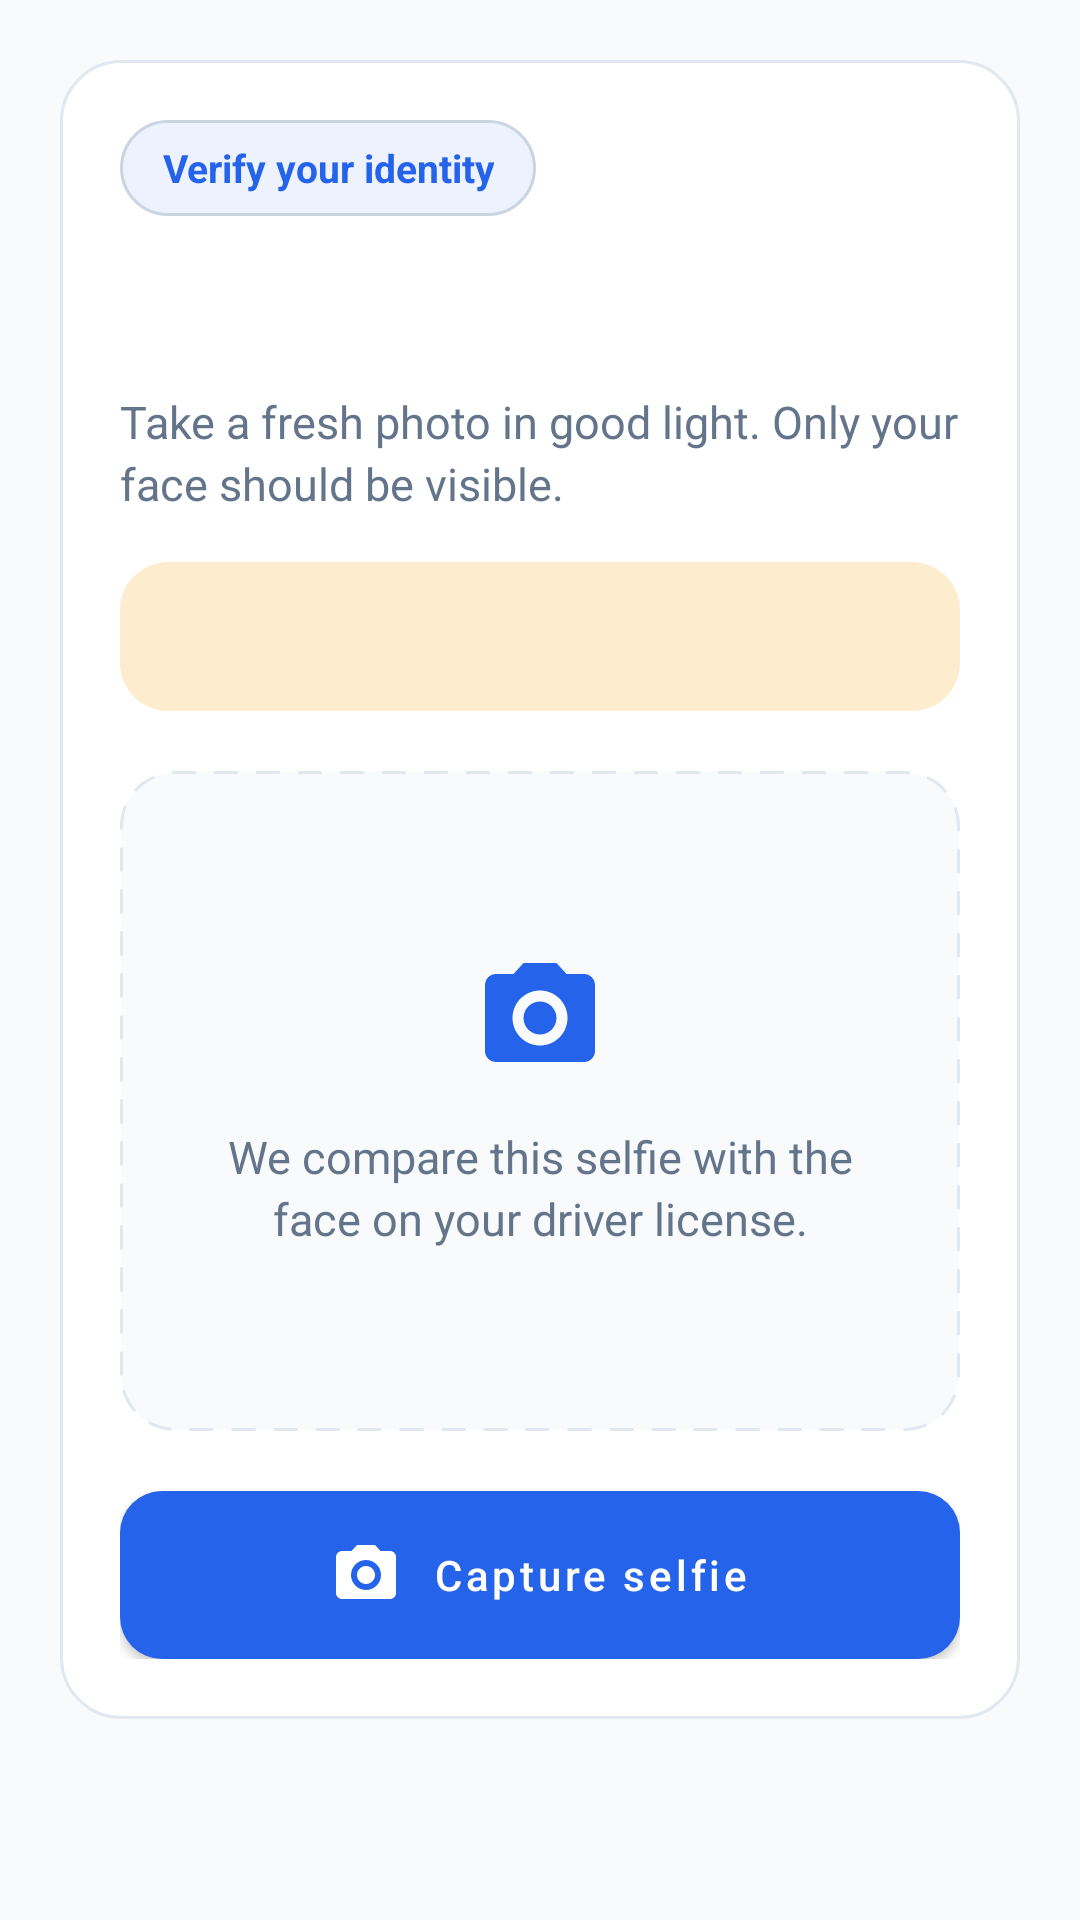

Reconstruct the res/layout file that produces this screen, plus the resources it refers to.
<!-- AndroidManifest.xml: application theme Theme.CarRentingTest -->
<!-- res/layout/fragment_selfie_capture.xml -->
<?xml version="1.0" encoding="utf-8"?>
<androidx.core.widget.NestedScrollView xmlns:android="http://schemas.android.com/apk/res/android"
    xmlns:app="http://schemas.android.com/apk/res-auto"
    android:layout_width="match_parent"
    android:layout_height="match_parent"
    android:clipToPadding="false"
    android:fillViewport="true"
    android:padding="@dimen/verification_screen_padding">

    <androidx.constraintlayout.widget.ConstraintLayout
        android:layout_width="match_parent"
        android:layout_height="wrap_content">

        <LinearLayout
            android:id="@+id/contentPanel"
            android:layout_width="0dp"
            android:layout_height="wrap_content"
            android:background="@drawable/bg_verification_surface"
            android:orientation="vertical"
            android:padding="20dp"
            app:layout_constraintEnd_toEndOf="parent"
            app:layout_constraintStart_toStartOf="parent"
            app:layout_constraintTop_toTopOf="parent"
            app:layout_constraintWidth_max="@dimen/verification_content_max_width">

            <TextView
                android:layout_width="wrap_content"
                android:layout_height="32dp"
                android:background="@drawable/bg_verification_step"
                android:gravity="center"
                android:minWidth="92dp"
                android:paddingStart="14dp"
                android:paddingEnd="14dp"
                android:text="@string/verify_title"
                android:textColor="@color/colorPrimary"
                android:textSize="13sp"
                android:textStyle="bold" />

            <TextView
                android:id="@+id/txtHeader"
                android:layout_width="match_parent"
                android:layout_height="wrap_content"
                android:layout_marginTop="18dp"
                android:textColor="@color/textColorPrimary"
                android:textSize="24sp"
                android:textStyle="bold" />

            <TextView
                android:layout_width="match_parent"
                android:layout_height="wrap_content"
                android:layout_marginTop="8dp"
                android:lineSpacingExtra="3dp"
                android:text="@string/selfie_capture_helper"
                android:textColor="@color/textColorSecondary"
                android:textSize="15sp" />

            <TextView
                android:id="@+id/txtLivenessPrompt"
                android:layout_width="match_parent"
                android:layout_height="wrap_content"
                android:layout_marginTop="16dp"
                android:background="@drawable/bg_status_pending"
                android:gravity="center"
                android:lineSpacingExtra="3dp"
                android:padding="14dp"
                android:textColor="@color/textColorPrimary"
                android:textSize="16sp"
                android:textStyle="bold" />

            <LinearLayout
                android:layout_width="match_parent"
                android:layout_height="wrap_content"
                android:layout_marginTop="@dimen/verification_section_gap"
                android:background="@drawable/bg_verification_preview"
                android:gravity="center"
                android:minHeight="@dimen/verification_preview_min_height"
                android:orientation="vertical"
                android:padding="24dp">

                <ImageView
                    android:layout_width="44dp"
                    android:layout_height="44dp"
                    android:contentDescription="@null"
                    android:src="@drawable/ic_camera"
                    app:tint="@color/colorPrimary" />

                <TextView
                    android:layout_width="match_parent"
                    android:layout_height="wrap_content"
                    android:layout_marginTop="14dp"
                    android:gravity="center"
                    android:lineSpacingExtra="3dp"
                    android:text="@string/selfie_capture_card_text"
                    android:textColor="@color/textColorSecondary"
                    android:textSize="15sp" />

            </LinearLayout>

            <com.google.android.material.button.MaterialButton
                android:id="@+id/btnCapture"
                style="@style/Widget.CarRentingTest.Button"
                android:layout_width="match_parent"
                android:layout_height="@dimen/verification_button_height"
                android:layout_marginTop="@dimen/verification_section_gap"
                android:text="@string/capture_selfie"
                app:icon="@drawable/ic_camera"
                app:iconGravity="textStart"
                app:iconPadding="10dp" />

        </LinearLayout>

    </androidx.constraintlayout.widget.ConstraintLayout>

</androidx.core.widget.NestedScrollView>
<!-- resources referenced by this layout -->
<resources>
  <color name="colorPrimary">@color/palette_teal</color>
  <color name="textColorPrimary">#0F172A</color>
  <color name="textColorSecondary">#64748B</color>
  <dimen name="verification_button_height">56dp</dimen>
  <dimen name="verification_content_max_width">560dp</dimen>
  <dimen name="verification_preview_min_height">220dp</dimen>
  <dimen name="verification_screen_padding">20dp</dimen>
  <dimen name="verification_section_gap">20dp</dimen>
  <!-- drawable bg_status_pending (drawable) -->
  <shape xmlns:android="http://schemas.android.com/apk/res/android"
      android:shape="rectangle">
      <corners android:radius="16dp"/>
      <solid android:color="@color/statusPendingBackground"/>
  </shape>
  <string name="capture_selfie" tools:ignore="MissingTranslation">Capture selfie</string>
  <string name="selfie_capture_card_text" tools:ignore="MissingTranslation">We compare this selfie with the face on your driver license.</string>
  <string name="selfie_capture_helper" tools:ignore="MissingTranslation">Take a fresh photo in good light. Only your face should be visible.</string>
  <string name="verify_title" tools:ignore="MissingTranslation">Verify your identity</string>
  <style name="Theme.CarRentingTest" parent="Base.Theme.CarRentingTest" />
  <color name="palette_teal">#2563EB</color>
  <color name="statusPendingBackground">#33F59E0B</color>
  <color name="homeCardStroke">#E2E8F0</color>
  <color name="homeChipBackground">#EEF2FF</color>
  <color name="homeChipStroke">#CBD5E1</color>
  <color name="colorSurface">@color/palette_white</color>
  <color name="colorOnPrimary">@color/palette_white</color>
  <color name="palette_white">#FFFFFF</color>
  <color name="colorPrimaryVariant">#1D4ED8</color>
  <color name="colorSecondary">#0EA5A3</color>
  <color name="colorSecondaryVariant">#0F766E</color>
  <color name="colorOnSecondary">@color/palette_white</color>
  <color name="colorBackground">@color/palette_very_light_blue</color>
  <style name="Widget.CarRentingTest.EditText" parent="Widget.AppCompat.EditText">
          <item name="android:textColor">@color/textColorPrimary</item>
          <item name="android:textColorHint">@color/textColorSecondary</item>
          <item name="android:paddingStart">14dp</item>
          <item name="android:paddingEnd">14dp</item>
      </style>
  <style name="Widget.CarRentingTest.CheckBox" parent="Widget.MaterialComponents.CompoundButton.CheckBox">
          <item name="buttonTint">@color/colorPrimary</item>
          <item name="android:textColor">@color/textColorSecondary</item>
      </style>
  <style name="Widget.CarRentingTest.Fab" parent="Widget.MaterialComponents.FloatingActionButton">
          <item name="backgroundTint">@color/colorPrimary</item>
          <item name="tint">@color/colorOnPrimary</item>
      </style>
  <color name="palette_very_light_blue">#F8FAFC</color>
  <style name="Widget.CarRentingTest.BottomNavigation.ActiveIndicator">
          <item name="android:width">58dp</item>
          <item name="android:height">32dp</item>
          <item name="android:color">@color/homeChipBackground</item>
          <item name="shapeAppearance">@style/ShapeAppearance.CarRentingTest.BottomNav.ActiveIndicator</item>
      </style>
  <color name="homeFilterRipple">#332563EB</color>
  <color name="inputSurface">@color/palette_white</color>
  <color name="inputStroke">#D1D9E6</color>
  <style name="ShapeAppearance.CarRentingTest.PickerSurface" parent="@style/ShapeAppearance.Material3.MediumComponent">
          <item name="cornerFamily">rounded</item>
          <item name="cornerSize">24dp</item>
      </style>
  <style name="ShapeAppearance.CarRentingTest.BottomNav.ActiveIndicator" parent="@style/ShapeAppearance.Material3.Corner.Large">
          <item name="cornerSizeTopLeft">16dp</item>
          <item name="cornerSizeTopRight">16dp</item>
          <item name="cornerSizeBottomLeft">16dp</item>
          <item name="cornerSizeBottomRight">16dp</item>
      </style>
</resources>
